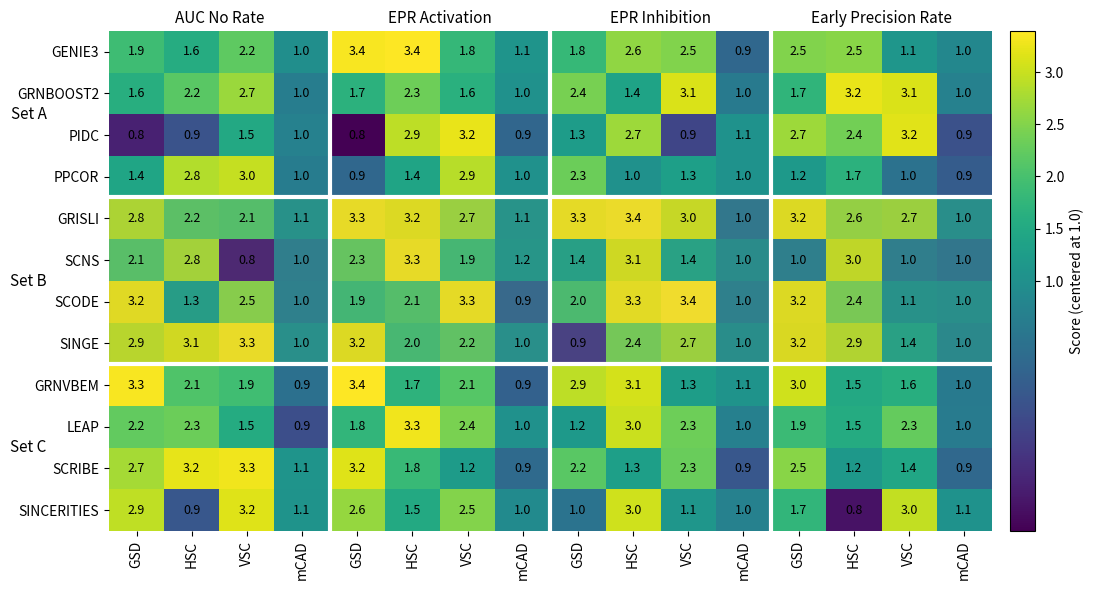

This chart was generated by the following Python code:
import matplotlib.pyplot as plt
import numpy as np
import pandas as pd
from matplotlib import patches
from matplotlib import path as mpath
from matplotlib.colors import TwoSlopeNorm


def _draw_curly_brace(ax, y0, y1, x, width=0.6, lw=1.5):
    """
    Draw a vertical curly brace from y0 to y1 at x (to the left of heatmap).
    """
    Path = mpath.Path
    mid = (y0 + y1) / 2.0
    dx = width
    # Four cubic Bezier segments: top curl, top stem -> mid, mid -> bottom stem, bottom curl
    verts = [
        (x, y1),
        (x - dx, y1),
        (x - dx, y1),
        (x - dx, mid + 0.25 * (y1 - y0)),  # top curl
        (x - dx, mid + 0.1 * (y1 - y0)),
        (x, mid + 0.1 * (y1 - y0)),
        (x, mid),  # to mid
        (x, mid - 0.1 * (y1 - y0)),
        (x - dx, mid - 0.1 * (y1 - y0)),
        (x - dx, mid - 0.25 * (y1 - y0)),  # down stem
        (x - dx, y0),
        (x - dx, y0),
        (x, y0),  # bottom curl
    ]
    codes = [
        Path.MOVETO,
        Path.CURVE4,
        Path.CURVE4,
        Path.CURVE4,
        Path.CURVE4,
        Path.CURVE4,
        Path.CURVE4,
        Path.CURVE4,
        Path.CURVE4,
        Path.CURVE4,
        Path.CURVE4,
        Path.CURVE4,
        Path.LINETO,
    ]
    brace = patches.PathPatch(Path(verts, codes), fill=False, lw=lw, capstyle="round")
    ax.add_patch(brace)


def plot_grouped_heatmap(
    values: pd.DataFrame,
    row_groups: pd.Series | pd.DataFrame,
    col_groups: pd.Series | pd.DataFrame | None = None,
    *,
    center: float = 1.0,
    vmin: float | None = None,
    vmax: float | None = None,
    fmt: str = ".1f",
    annotate: bool = True,
    annot_df: pd.DataFrame | None = None,
    group_pad: float = 0.6,
    figsize=(10, 6),
):
    """
    values: DataFrame shaped (rows: methods/items, cols: metrics/sub-metrics).
            Columns can be regular Index or MultiIndex.
    row_groups: Series/DataFrame with index matching values.index and one column 'group'
                (or name set) giving the row group for each row.
    col_groups: Series/DataFrame mapping each column (2nd level if MultiIndex) to a top group.
                If values.columns is MultiIndex, this can be omitted and top level will be used.
    """
    # --- Normalize mapping inputs
    if isinstance(row_groups, pd.DataFrame):
        assert row_groups.shape[1] == 1, "row_groups DataFrame must have one column"
        row_groups = row_groups.iloc[:, 0]
    row_groups = row_groups.loc[values.index]

    # Columns/group structure
    if isinstance(values.columns, pd.MultiIndex) and col_groups is None:
        # Use top level as big groups, second level as displayed labels
        top = values.columns.get_level_values(0)
        sub = values.columns.get_level_values(1)
        col_group_series = pd.Series(top.values, index=values.columns)
        col_labels = sub
    else:
        if col_groups is None:
            # Single group containing all columns
            col_group_series = pd.Series("Group", index=values.columns)
        else:
            if isinstance(col_groups, pd.DataFrame):
                assert col_groups.shape[1] == 1, (
                    "col_groups DataFrame must have one column"
                )
                col_groups = col_groups.iloc[:, 0]
            col_group_series = pd.Series(
                col_groups.loc[values.columns].values, index=values.columns
            )
        col_labels = pd.Index([str(c) for c in values.columns])

    # --- Reorder by groups to make blocks contiguous
    row_order = (
        row_groups.reset_index()
        .sort_values(
            [
                row_groups.name if row_groups.name else 0,
                row_groups.index.name or "index",
            ]
        )
        .set_index("index")
        .index
    )
    values = values.loc[row_order]
    row_groups = row_groups.loc[row_order]

    col_order_df = col_group_series.reset_index()
    # Get the last column name (the original series values) and all but the last (the index levels)
    series_col = col_order_df.columns[-1]  # The series values column
    index_cols = col_order_df.columns[:-1].tolist()  # The index level columns
    col_order = (
        col_order_df.sort_values([series_col] + index_cols).set_index(index_cols).index
    )
    values = values.loc[:, col_order]
    col_group_series = col_group_series.loc[col_order]
    col_labels = pd.Index(
        [str(c[1]) if isinstance(c, tuple) else str(c) for c in values.columns]
    )

    # --- Figure & heatmap
    fig, ax = plt.subplots(figsize=figsize)

    # Color normalization centered at `center`
    if vmin is None:
        vmin = np.nanmin(values.values)
    if vmax is None:
        vmax = np.nanmax(values.values)
    norm = TwoSlopeNorm(vmin=vmin, vcenter=center, vmax=vmax)

    im = ax.imshow(values.values, aspect="auto", norm=norm)  # default colormap

    # Add subtle background shading for alternating row groups
    y = 0
    row_group_list = list(values.groupby(row_groups, sort=False))
    for i, (g, block) in enumerate(row_group_list):
        h = len(block)
        if i % 2 == 1:  # Alternate groups
            ax.axhspan(y - 0.5, y + h - 0.5, alpha=0.1, color="gray", zorder=0)
        y += h

    # Gridlines between groups
    # Row separators - make them more prominent
    y = 0
    row_sep_positions = []
    row_group_list = list(values.groupby(row_groups, sort=False))
    for i, (g, block) in enumerate(row_group_list):
        h = len(block)
        y += h
        row_sep_positions.append((g, y))
        # Don't draw line after the last group
        if i < len(row_group_list) - 1:
            ax.axhline(y - 0.5, color="white", lw=3.0)

    # Column separators
    x = 0
    col_sep_positions = []
    col_group_list = list(values.T.groupby(col_group_series, sort=False))
    for i, (g, block) in enumerate(col_group_list):
        w = len(block)
        x += w
        col_sep_positions.append((g, x))
        # Don't draw line after the last group
        if i < len(col_group_list) - 1:
            ax.axvline(x - 0.5, color="white", lw=3.0)

    # Ticks
    ax.set_xticks(np.arange(values.shape[1]))
    ax.set_xticklabels(col_labels, rotation=90, ha="center", va="top")
    ax.set_yticks(np.arange(values.shape[0]))
    ax.set_yticklabels(values.index)

    # Annotations
    if annotate:
        shown = annot_df if annot_df is not None else values
        for i in range(values.shape[0]):
            for j in range(values.shape[1]):
                val = shown.iat[i, j]
                if pd.isna(val):
                    continue
                ax.text(
                    j,
                    i,
                    f"{val:{fmt}}",
                    ha="center",
                    va="center",
                    fontsize=9,
                    color="black",
                )

    # Top-level column group labels
    x0 = 0
    for g, block in values.T.groupby(col_group_series, sort=False):
        w = len(block)
        xc = x0 + (w - 1) / 2.0
        ax.text(xc, -group_pad, str(g), ha="center", va="bottom", fontsize=11)
        x0 += w

    # Left curly braces + row group labels
    y0 = 0
    x_left = -group_pad * 1.8
    for g, block in values.groupby(row_groups, sort=False):
        h = len(block)
        _draw_curly_brace(ax, y0 - 0.45, y0 + h - 0.55, x_left, width=0.5, lw=1.6)
        ax.text(
            x_left - 0.55,
            y0 + (h - 1) / 2.0,
            str(g),
            ha="right",
            va="center",
            fontsize=11,
        )
        y0 += h

    # Cosmetics
    ax.spines[:].set_visible(False)
    ax.set_xlim(-0.5, values.shape[1] - 0.5)
    ax.set_ylim(values.shape[0] - 0.5, -0.5)  # y-axis downward

    # Colorbar
    cbar = fig.colorbar(im, ax=ax, fraction=0.035, pad=0.02)
    cbar.set_label("Score (centered at {:.1f})".format(center))

    plt.tight_layout()
    return fig, ax


# -------------------------
# Example usage
# -------------------------
if __name__ == "__main__":
    # Fake data shaped like "methods x metrics", with top-level column groups
    methods = [
        "PIDC",
        "GENIE3",
        "GRNBOOST2",
        "PPCOR",
        "SCODE",
        "GRISLI",
        "SINGE",
        "SCNS",
        "LEAP",
        "SINCERITIES",
        "GRNVBEM",
        "SCRIBE",
    ]
    metrics = pd.MultiIndex.from_product(
        [
            ["AUC No Rate", "Early Precision Rate", "EPR Activation", "EPR Inhibition"],
            ["mCAD", "VSC", "HSC", "GSD"],
        ],
        names=["Panel", "Dataset"],
    )
    rng = np.random.default_rng(0)
    vals = pd.DataFrame(
        0.8 + 2.6 * rng.random((len(methods), len(metrics))),
        index=methods,
        columns=metrics,
    )
    # Make some ~random-predictorish values around 1.0
    vals.iloc[:, ::4] = 1.0 + 0.05 * rng.standard_normal(
        (len(methods), vals.shape[1] // 4)
    )

    # Row group map (like "STRING", "Non-specific ChIP-Seq", etc.)
    row_grp = pd.Series(
        ["Set A"] * 4 + ["Set B"] * 4 + ["Set C"] * 4, index=methods, name="RowGroup"
    )
    # (Optional) If you don't have MultiIndex columns, provide a Series mapping columns->group.

    fig, ax = plot_grouped_heatmap(
        vals, row_grp, center=1.0, fmt=".1f", annotate=True, figsize=(11, 6)
    )
    plt.show()
    plt.savefig("fig.png")
